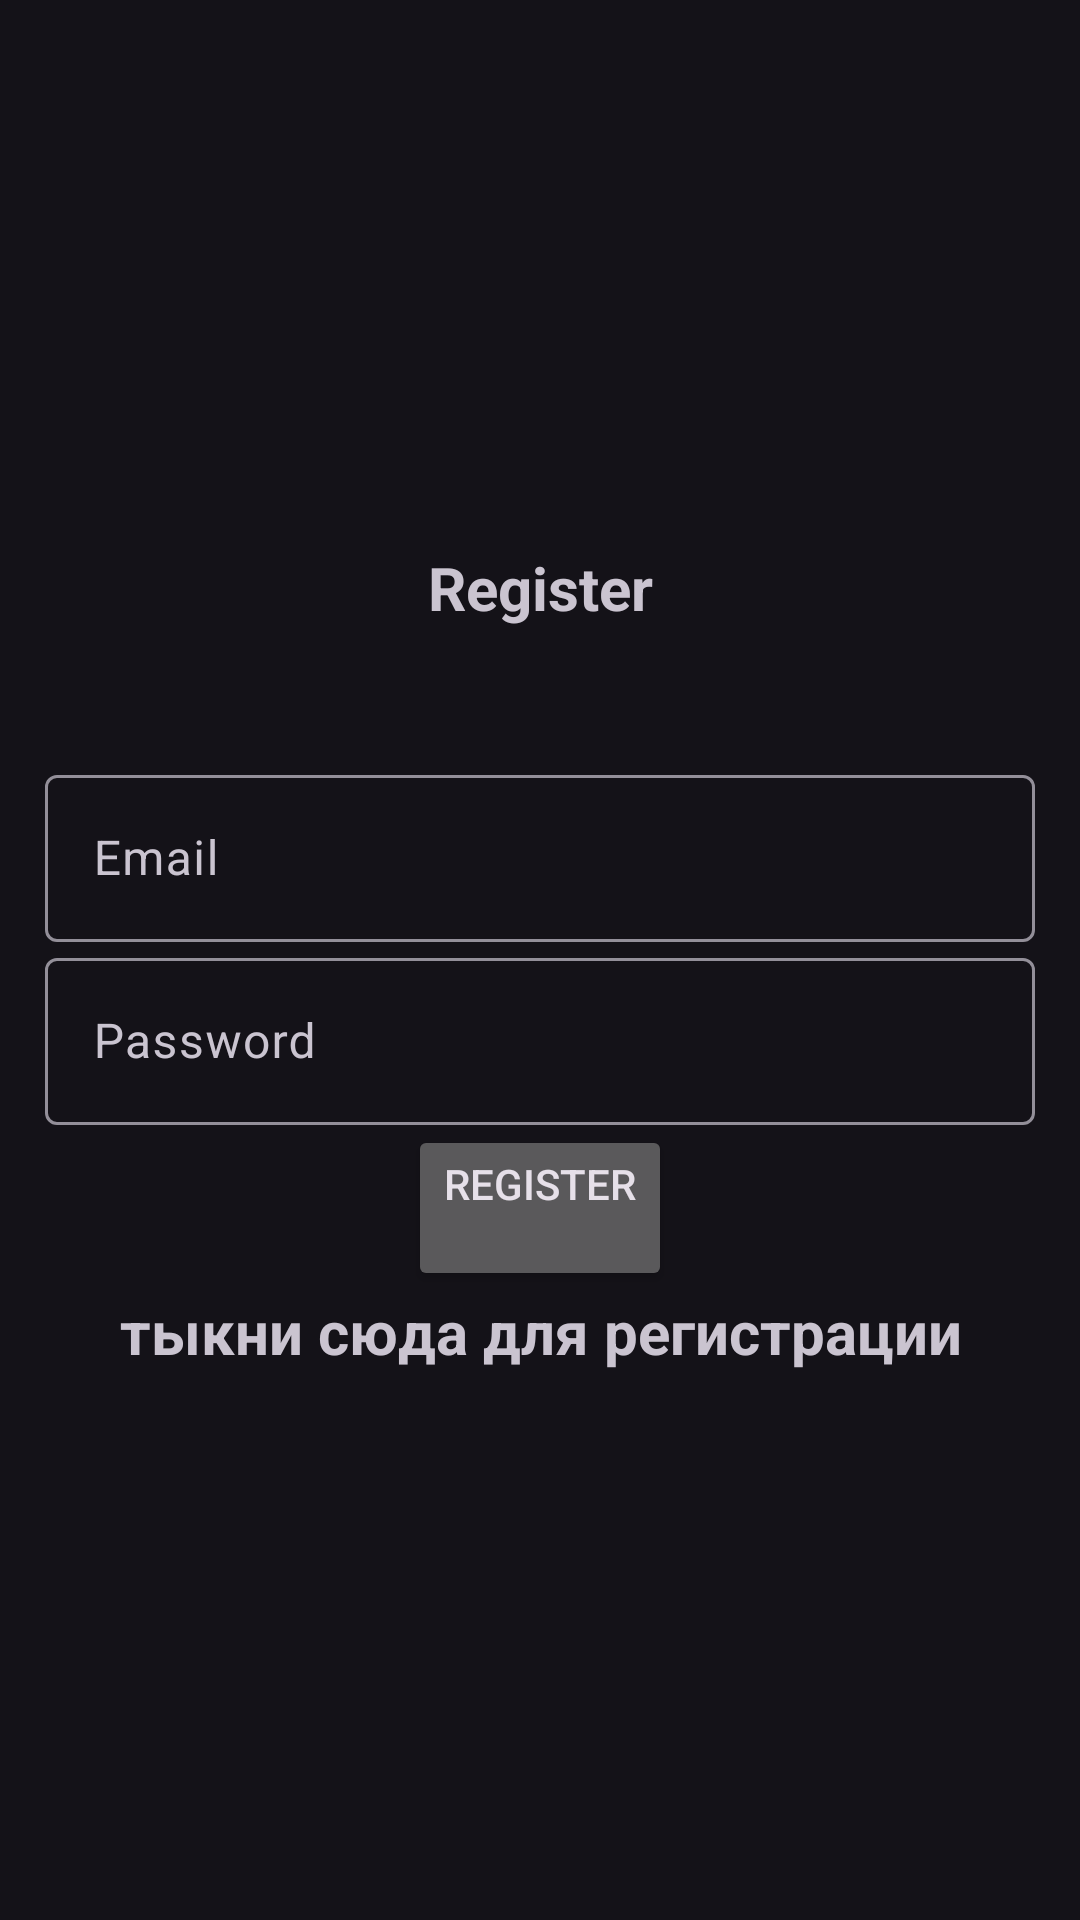

This screen was rendered from an Android layout file. Write that file and the resources it references.
<!-- AndroidManifest.xml: application theme Theme.Material3.Dark -->
<!-- res/layout/activity_register.xml -->
<?xml version="1.0" encoding="utf-8"?>
<LinearLayout xmlns:android="http://schemas.android.com/apk/res/android"
    xmlns:app="http://schemas.android.com/apk/res-auto"
    xmlns:tools="http://schemas.android.com/tools"
    android:orientation="vertical"
    android:gravity="center"
    android:id="@+id/main"
    android:padding="15dp"
    android:layout_width="match_parent"
    android:layout_height="match_parent"
    tools:context=".Register">

    <TextView
        android:layout_width="match_parent"
        android:layout_height="wrap_content"
        android:text="@string/register"
        android:textSize="20sp"
        android:textStyle="bold"
        android:layout_marginBottom="20sp"
        android:gravity="center">
    </TextView>

    <com.google.android.material.textfield.TextInputLayout
        android:layout_width="match_parent"
        android:layout_height="wrap_content">

        <com.google.android.material.textfield.TextInputEditText
            android:layout_width="match_parent"
            android:layout_height="wrap_content"
            android:id="@+id/email"
            android:hint="@string/email">
        </com.google.android.material.textfield.TextInputEditText>

    </com.google.android.material.textfield.TextInputLayout>

    <com.google.android.material.textfield.TextInputLayout
        android:layout_width="match_parent"
        android:layout_height="wrap_content">

        <com.google.android.material.textfield.TextInputEditText
            android:layout_width="match_parent"
            android:layout_height="wrap_content"
            android:id="@+id/password"
            android:hint="@string/password">
        </com.google.android.material.textfield.TextInputEditText>

    </com.google.android.material.textfield.TextInputLayout>

    <ProgressBar
        android:layout_width="wrap_content"
        android:layout_height="wrap_content"
        android:id="@+id/progressBar"
        android:visibility="gone"
        >
    </ProgressBar>

    <Button
        android:layout_width="wrap_content"
        android:layout_height="wrap_content"
        android:text="@string/register"
        android:id="@+id/btn_register">
    </Button>

    <TextView
        android:id="@+id/loginNow"
        android:text="@string/click_to_login"
        android:gravity="center"
        android:textStyle="bold"
        android:textSize="20dp"
        android:layout_width="match_parent"
        android:layout_height="wrap_content"
        >
    </TextView>

</LinearLayout>
<!-- resources referenced by this layout -->
<resources>
  <string name="click_to_login">тыкни сюда для регистрации</string>
  <string name="email">Email\n</string>
  <string name="password">Password</string>
  <string name="register">Register\n</string>
</resources>
